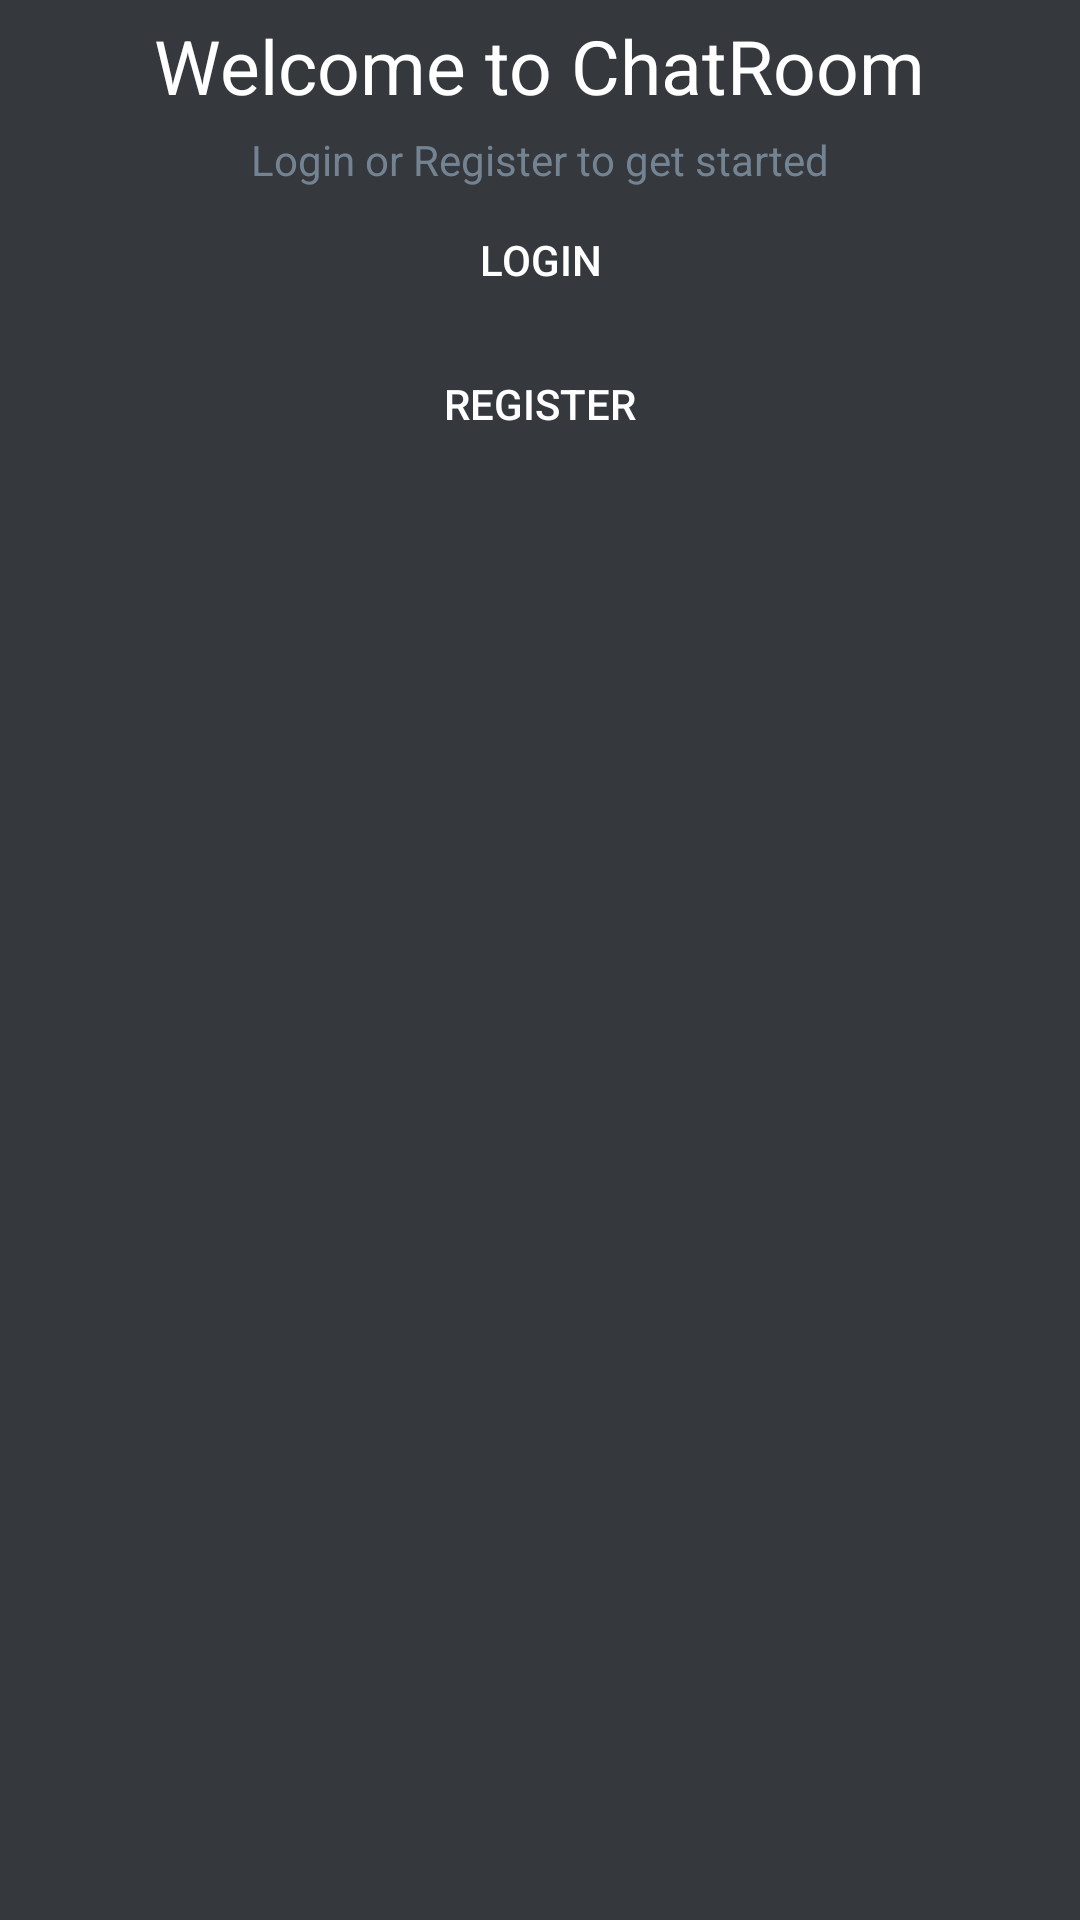

Layout XML and referenced resources for this Android screen:
<!-- AndroidManifest.xml: application theme AppTheme -->
<!-- res/layout/welcome_fragment.xml -->
<?xml version="1.0" encoding="utf-8"?>
<android.support.constraint.ConstraintLayout xmlns:android="http://schemas.android.com/apk/res/android"
    android:id="@+id/welcome_layout"
    android:layout_width="match_parent"
    android:layout_height="match_parent"
    android:background="@color/gray"
    xmlns:app="http://schemas.android.com/apk/res-auto">

    <TextView
        android:id="@+id/welcome_txt"
        android:layout_width="wrap_content"
        android:layout_height="wrap_content"
        android:textColor="@android:color/white"
        android:text="@string/welcome"
        android:textSize="25sp"
        android:layout_margin="5dp"
        app:layout_constraintTop_toTopOf="parent"
        app:layout_constraintRight_toRightOf="parent"
        app:layout_constraintLeft_toLeftOf="parent" />

    <TextView
        android:id="@+id/txt_do_login_register"
        android:layout_width="wrap_content"
        android:layout_height="wrap_content"
        android:text="@string/get_started"
        android:textColor="@color/light_gray"
        android:layout_margin="5dp"
        app:layout_constraintRight_toRightOf="parent"
        app:layout_constraintLeft_toLeftOf="parent"
        app:layout_constraintTop_toBottomOf="@id/welcome_txt"/>

    <Button
        android:id="@+id/welcome_btn_login"
        android:layout_width="wrap_content"
        android:layout_height="wrap_content"
        android:textColor="@android:color/white"
        android:text="@string/login"
        android:background="@null"
        app:layout_constraintRight_toRightOf="parent"
        app:layout_constraintLeft_toLeftOf="parent"
        app:layout_constraintTop_toBottomOf="@id/txt_do_login_register"/>

    <Button
        android:id="@+id/welcome_btn_register"
        android:layout_width="wrap_content"
        android:layout_height="wrap_content"
        android:textColor="@android:color/white"
        android:background="@null"
        android:text="@string/register"
        app:layout_constraintRight_toRightOf="parent"
        app:layout_constraintLeft_toLeftOf="parent"
        app:layout_constraintTop_toBottomOf="@id/welcome_btn_login"/>

</android.support.constraint.ConstraintLayout>
<!-- resources referenced by this layout -->
<resources>
  <color name="gray">#35383d</color>
  <color name="light_gray">#738392</color>
  <string name="get_started">Login or Register to get started</string>
  <string name="login">login</string>
  <string name="register">register</string>
  <string name="welcome">Welcome to ChatRoom</string>
  <style name="AppTheme" parent="Theme.AppCompat.Light.NoActionBar">
          
          <item name="colorPrimary">@color/colorPrimary</item>
          <item name="colorPrimaryDark">@color/gray</item>
          <item name="colorAccent">@color/dark_blue</item>
      </style>
  <color name="colorPrimary">#3F51B5</color>
  <color name="dark_blue">#253442</color>
</resources>
